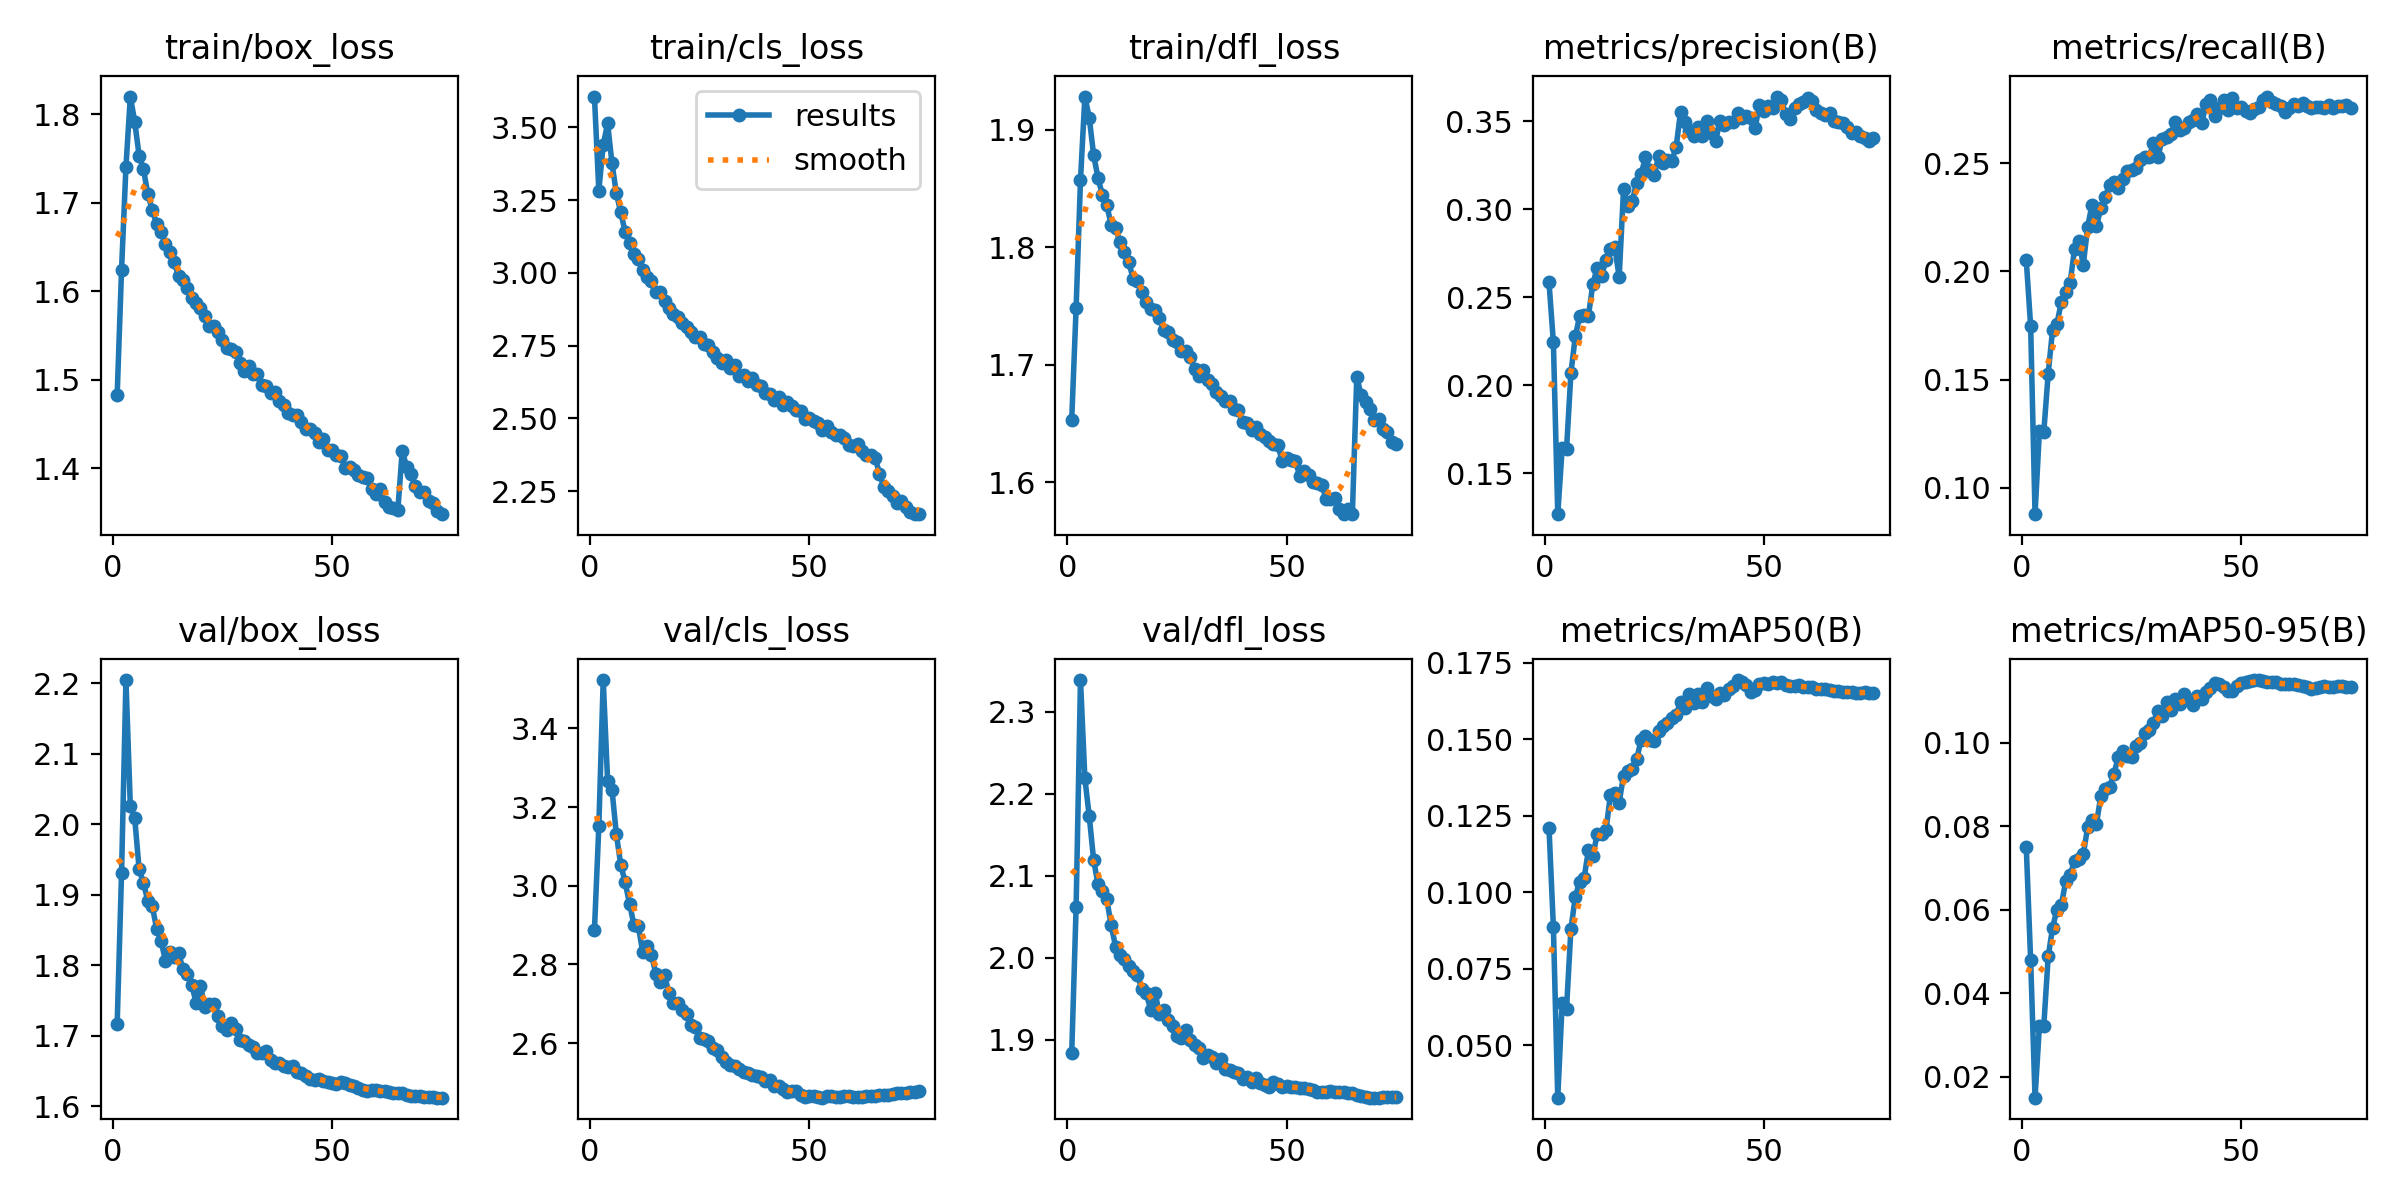

Source data for this figure (header and first rows):
epoch, train/box_loss, train/cls_loss, train/dfl_loss, metrics/precision(B), metrics/recall(B), metrics/mAP50(B), metrics/mAP50-95(B), val/box_loss, val/cls_loss, val/dfl_loss, lr/pg0, lr/pg1, lr/pg2
1, 1.483, 3.606, 1.653, 0.2585, 0.2052, 0.121, 0.07491, 1.717, 2.887, 1.884, 0.003329, 0.003329, 0.003329
2, 1.625, 3.283, 1.748, 0.2244, 0.1747, 0.08869, 0.04788, 1.931, 3.152, 2.061, 0.006575, 0.006575, 0.006575
3, 1.74, 3.44, 1.857, 0.1267, 0.08782, 0.03289, 0.01501, 2.205, 3.523, 2.339, 0.009732, 0.009732, 0.009732
4, 1.82, 3.513, 1.928, 0.1641, 0.1264, 0.06368, 0.03224, 2.026, 3.268, 2.219, 0.009604, 0.009604, 0.009604
5, 1.791, 3.377, 1.91, 0.1635, 0.1259, 0.06199, 0.03224, 2.009, 3.245, 2.172, 0.009472, 0.009472, 0.009472
6, 1.753, 3.274, 1.878, 0.2069, 0.1528, 0.08793, 0.04884, 1.937, 3.13, 2.119, 0.00934, 0.00934, 0.00934
7, 1.737, 3.208, 1.859, 0.2278, 0.173, 0.09857, 0.05571, 1.916, 3.053, 2.09, 0.009208, 0.009208, 0.009208
8, 1.71, 3.141, 1.845, 0.2393, 0.1758, 0.1035, 0.06003, 1.891, 3.009, 2.082, 0.009076, 0.009076, 0.009076
9, 1.691, 3.103, 1.836, 0.2398, 0.186, 0.1046, 0.0611, 1.884, 2.954, 2.071, 0.008944, 0.008944, 0.008944
10, 1.676, 3.064, 1.819, 0.2396, 0.1904, 0.1138, 0.06688, 1.852, 2.901, 2.04, 0.008812, 0.008812, 0.008812
11, 1.667, 3.049, 1.817, 0.2575, 0.1947, 0.1119, 0.06831, 1.835, 2.898, 2.014, 0.00868, 0.00868, 0.00868
12, 1.653, 3.011, 1.804, 0.2669, 0.2103, 0.119, 0.07172, 1.807, 2.832, 2.003, 0.008548, 0.008548, 0.008548
13, 1.644, 2.985, 1.796, 0.262, 0.2139, 0.1191, 0.07203, 1.819, 2.848, 1.999, 0.008416, 0.008416, 0.008416
14, 1.633, 2.974, 1.788, 0.2713, 0.2031, 0.1202, 0.0733, 1.812, 2.824, 1.99, 0.008284, 0.008284, 0.008284
15, 1.617, 2.933, 1.773, 0.2774, 0.2207, 0.1317, 0.07975, 1.817, 2.777, 1.984, 0.008152, 0.008152, 0.008152
16, 1.613, 2.933, 1.771, 0.2787, 0.2308, 0.1324, 0.08141, 1.794, 2.756, 1.978, 0.00802, 0.00802, 0.00802
17, 1.603, 2.905, 1.762, 0.2615, 0.2208, 0.1293, 0.0805, 1.788, 2.772, 1.962, 0.007888, 0.007888, 0.007888
18, 1.593, 2.881, 1.753, 0.3113, 0.2292, 0.1381, 0.08725, 1.772, 2.727, 1.957, 0.007756, 0.007756, 0.007756
19, 1.587, 2.859, 1.748, 0.3021, 0.2343, 0.1396, 0.08896, 1.747, 2.701, 1.937, 0.007624, 0.007624, 0.007624
20, 1.581, 2.847, 1.746, 0.3048, 0.2399, 0.1401, 0.08928, 1.77, 2.702, 1.958, 0.007492, 0.007492, 0.007492
21, 1.572, 2.827, 1.74, 0.3152, 0.2412, 0.1434, 0.09257, 1.741, 2.685, 1.931, 0.00736, 0.00736, 0.00736
22, 1.561, 2.813, 1.73, 0.32, 0.2384, 0.1498, 0.09662, 1.745, 2.674, 1.937, 0.007228, 0.007228, 0.007228
23, 1.561, 2.797, 1.728, 0.3295, 0.2429, 0.1511, 0.09806, 1.745, 2.646, 1.924, 0.007096, 0.007096, 0.007096
24, 1.554, 2.779, 1.721, 0.3223, 0.2464, 0.1496, 0.09679, 1.727, 2.642, 1.917, 0.006964, 0.006964, 0.006964
25, 1.544, 2.78, 1.719, 0.3193, 0.2466, 0.1495, 0.09655, 1.713, 2.612, 1.904, 0.006832, 0.006832, 0.006832
26, 1.536, 2.757, 1.712, 0.3303, 0.2476, 0.1526, 0.09925, 1.708, 2.611, 1.902, 0.0067, 0.0067, 0.0067
27, 1.535, 2.753, 1.712, 0.3263, 0.2515, 0.1543, 0.09989, 1.718, 2.605, 1.912, 0.006568, 0.006568, 0.006568
28, 1.532, 2.727, 1.707, 0.3277, 0.2527, 0.1552, 0.1023, 1.709, 2.588, 1.899, 0.006436, 0.006436, 0.006436
29, 1.52, 2.708, 1.697, 0.3276, 0.2527, 0.1569, 0.1031, 1.693, 2.584, 1.894, 0.006304, 0.006304, 0.006304
30, 1.51, 2.692, 1.691, 0.3356, 0.2593, 0.158, 0.1048, 1.693, 2.565, 1.891, 0.006172, 0.006172, 0.006172
31, 1.515, 2.699, 1.695, 0.3554, 0.2526, 0.1621, 0.1075, 1.687, 2.552, 1.878, 0.00604, 0.00604, 0.00604
32, 1.507, 2.675, 1.687, 0.3495, 0.2613, 0.1602, 0.1063, 1.683, 2.544, 1.882, 0.005908, 0.005908, 0.005908
33, 1.507, 2.684, 1.684, 0.3445, 0.2622, 0.1647, 0.1096, 1.675, 2.542, 1.879, 0.005776, 0.005776, 0.005776
34, 1.494, 2.644, 1.677, 0.3415, 0.2637, 0.1616, 0.1077, 1.675, 2.535, 1.872, 0.005644, 0.005644, 0.005644
35, 1.493, 2.65, 1.674, 0.3469, 0.2689, 0.1646, 0.1104, 1.678, 2.526, 1.876, 0.005512, 0.005512, 0.005512
36, 1.485, 2.63, 1.669, 0.3418, 0.2652, 0.1622, 0.1092, 1.666, 2.524, 1.865, 0.00538, 0.00538, 0.00538
37, 1.487, 2.64, 1.67, 0.35, 0.2662, 0.1665, 0.1117, 1.662, 2.519, 1.863, 0.005248, 0.005248, 0.005248
38, 1.476, 2.616, 1.662, 0.3434, 0.2691, 0.164, 0.1101, 1.661, 2.516, 1.861, 0.005116, 0.005116, 0.005116
39, 1.472, 2.612, 1.662, 0.3389, 0.27, 0.1631, 0.1091, 1.657, 2.514, 1.859, 0.004984, 0.004984, 0.004984
40, 1.462, 2.587, 1.651, 0.3504, 0.2727, 0.1651, 0.1111, 1.656, 2.503, 1.852, 0.004852, 0.004852, 0.004852
41, 1.461, 2.585, 1.651, 0.3478, 0.2685, 0.1644, 0.1105, 1.657, 2.506, 1.855, 0.00472, 0.00472, 0.00472
42, 1.461, 2.564, 1.645, 0.3499, 0.2773, 0.1665, 0.1121, 1.649, 2.491, 1.848, 0.004588, 0.004588, 0.004588
43, 1.452, 2.575, 1.647, 0.3496, 0.2792, 0.1672, 0.113, 1.647, 2.49, 1.853, 0.004456, 0.004456, 0.004456
44, 1.445, 2.546, 1.641, 0.3546, 0.2719, 0.1693, 0.1143, 1.643, 2.482, 1.848, 0.004324, 0.004324, 0.004324
45, 1.445, 2.558, 1.638, 0.3517, 0.2756, 0.1686, 0.114, 1.639, 2.476, 1.845, 0.004192, 0.004192, 0.004192
46, 1.44, 2.541, 1.635, 0.353, 0.2791, 0.1677, 0.1134, 1.637, 2.478, 1.843, 0.00406, 0.00406, 0.00406
47, 1.43, 2.528, 1.633, 0.3521, 0.2746, 0.1654, 0.1124, 1.639, 2.478, 1.848, 0.003928, 0.003928, 0.003928
48, 1.434, 2.525, 1.632, 0.3462, 0.2803, 0.166, 0.1124, 1.636, 2.468, 1.846, 0.003796, 0.003796, 0.003796
49, 1.42, 2.498, 1.618, 0.3595, 0.2754, 0.1681, 0.1136, 1.635, 2.463, 1.843, 0.003664, 0.003664, 0.003664
50, 1.421, 2.503, 1.621, 0.3561, 0.276, 0.1682, 0.1144, 1.632, 2.467, 1.843, 0.003532, 0.003532, 0.003532
51, 1.415, 2.49, 1.619, 0.3588, 0.274, 0.1681, 0.1145, 1.632, 2.466, 1.843, 0.0034, 0.0034, 0.0034
52, 1.414, 2.484, 1.618, 0.3577, 0.273, 0.1686, 0.1148, 1.635, 2.462, 1.842, 0.003268, 0.003268, 0.003268
53, 1.4, 2.461, 1.606, 0.3641, 0.2751, 0.1684, 0.115, 1.632, 2.461, 1.841, 0.003136, 0.003136, 0.003136
54, 1.402, 2.473, 1.61, 0.362, 0.2759, 0.1686, 0.115, 1.631, 2.466, 1.841, 0.003004, 0.003004, 0.003004
55, 1.398, 2.455, 1.607, 0.354, 0.2792, 0.1677, 0.1147, 1.629, 2.465, 1.84, 0.002872, 0.002872, 0.002872
56, 1.393, 2.442, 1.601, 0.3516, 0.2808, 0.1672, 0.1144, 1.626, 2.463, 1.839, 0.00274, 0.00274, 0.00274
57, 1.391, 2.445, 1.6, 0.3574, 0.2785, 0.1674, 0.1145, 1.623, 2.463, 1.837, 0.002608, 0.002608, 0.002608
58, 1.389, 2.432, 1.598, 0.3598, 0.2773, 0.1675, 0.1144, 1.622, 2.465, 1.836, 0.002476, 0.002476, 0.002476
59, 1.377, 2.41, 1.586, 0.3609, 0.2764, 0.1671, 0.114, 1.623, 2.465, 1.837, 0.002344, 0.002344, 0.002344
60, 1.371, 2.406, 1.586, 0.3635, 0.2737, 0.1669, 0.114, 1.622, 2.463, 1.837, 0.002212, 0.002212, 0.002212
... 15 more rows
